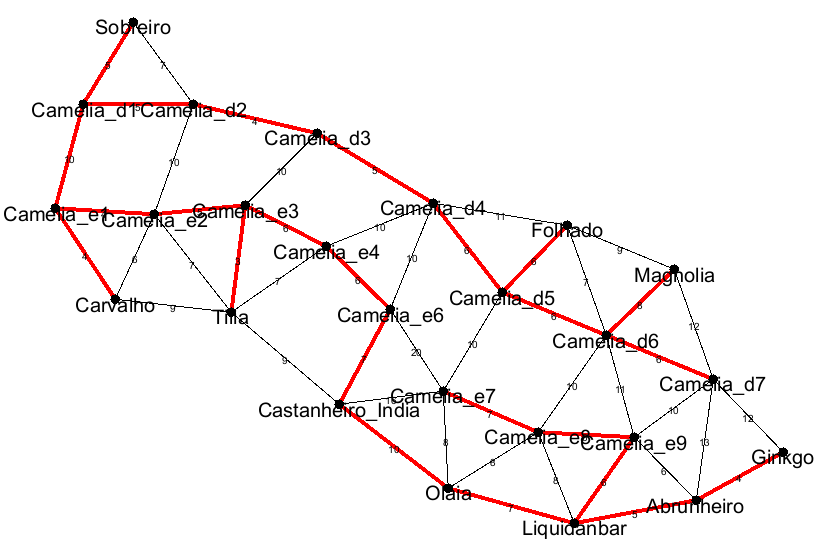

The data file committed next to this chart (first rows):
Tilia; Camelia_e3; 3
Carvalho; Camelia_e1; 4
Abrunheiro; Ginkgo; 4
Camelia_e1; Camelia_e2; 4
Camelia_d3; Camelia_d2; 4
Liquidanbar; Abrunheiro; 5
Sobreiro; Camelia_d1; 5
Camelia_e2; Camelia_e3; 5
Camelia_d4; Camelia_d3; 5
Camelia_d2; Camelia_d1; 5
Liquidanbar; Camelia_e9; 6
Folhado; Camelia_d5; 6
Camelia_e3; Camelia_e4; 6
Camelia_e4; Camelia_e6; 6
Camelia_e8; Camelia_e9; 6
Camelia_d7; Camelia_d6; 6
Camelia_d6; Camelia_d5; 6
Camelia_d5; Camelia_d4; 6
Castanheiro_India; Camelia_e6; 7
Olaia; Liquidanbar; 7
Camelia_e7; Camelia_e8; 7
Magnolia; Camelia_d6; 8
Castanheiro_India; Olaia; 10
Camelia_e1; Camelia_d1; 10
Total cost:; 141
